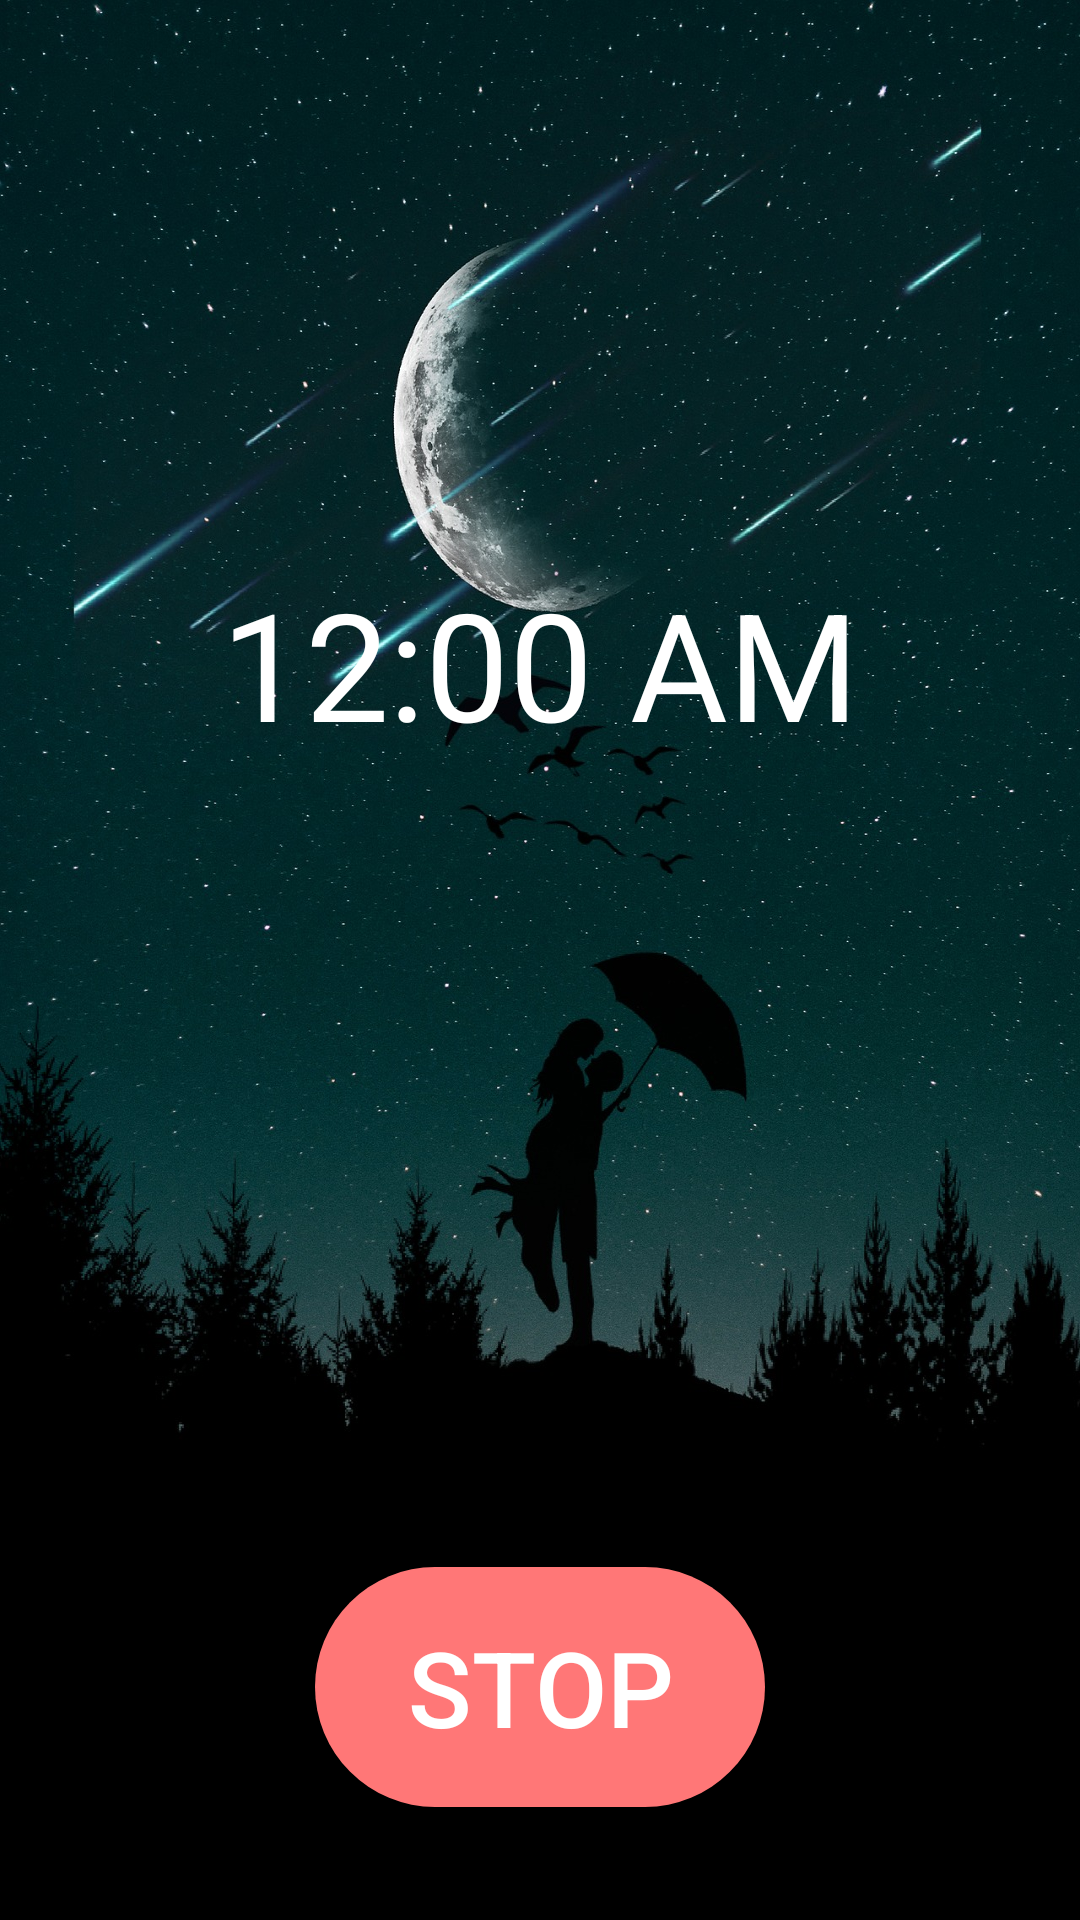

Reconstruct the res/layout file that produces this screen, plus the resources it refers to.
<!-- AndroidManifest.xml: application theme Theme.Sleepwell -->
<!-- res/layout/activity_sleep_start.xml -->
<?xml version="1.0" encoding="utf-8"?>
<androidx.constraintlayout.widget.ConstraintLayout xmlns:android="http://schemas.android.com/apk/res/android"
    xmlns:app="http://schemas.android.com/apk/res-auto"
    xmlns:tools="http://schemas.android.com/tools"
    android:layout_width="match_parent"
    android:layout_height="match_parent"
    tools:context=".SleepStart"
    android:background="@drawable/night2">

    <DigitalClock
        android:id="@+id/clock"
        android:layout_width="wrap_content"
        android:layout_height="wrap_content"
        android:layout_marginBottom="80dp"
        android:textColor="#FFFFFF"
        android:textSize="50dp"
        android:layout_marginTop="150dp"
        app:layout_constraintTop_toTopOf="parent"
        app:layout_constraintEnd_toEndOf="parent"
        app:layout_constraintStart_toStartOf="parent"
        app:layout_constraintBottom_toTopOf="@id/btn_stop" />

    <TextView
        android:layout_width="wrap_content"
        android:layout_height="wrap_content"
        android:textSize="50sp"
        android:text="3"
        android:textColor="#ffffff"
        android:textStyle="bold"
        android:id="@+id/tv_count"
        android:layout_marginTop="300dp"
        android:visibility="invisible"
        app:layout_constraintEnd_toEndOf="parent"
        app:layout_constraintStart_toStartOf="parent"
        app:layout_constraintTop_toTopOf="parent"
        app:layout_constraintBottom_toBottomOf="parent"
        />

    <Button
        android:layout_width="150dp"
        android:layout_height="80dp"
        android:text="Stop"
        android:textColor="#ffffff"
        android:background="@drawable/roundshape3"
        android:id="@+id/btn_stop"
        android:textSize="35sp"
        android:layout_marginTop="150dp"
        app:layout_constraintEnd_toEndOf="parent"
        app:layout_constraintStart_toStartOf="parent"
        app:layout_constraintBottom_toBottomOf="parent"
        app:layout_constraintTop_toBottomOf="@id/clock"
        />

    <Switch
        android:id="@+id/hueswitch"
        android:layout_width="wrap_content"
        android:layout_height="wrap_content"
        android:layout_marginTop="70dp"
        android:visibility="invisible"
        app:layout_constraintEnd_toEndOf="parent"
        app:layout_constraintStart_toStartOf="parent"
        app:layout_constraintTop_toBottomOf="@+id/clock" />

    <SeekBar
        android:id="@+id/huebri"
        android:layout_width="300dp"
        android:layout_height="wrap_content"
        android:layout_marginTop="8dp"
        android:max="255"
        android:visibility="invisible"
        app:layout_constraintEnd_toEndOf="parent"
        app:layout_constraintStart_toStartOf="parent"
        app:layout_constraintTop_toBottomOf="@+id/hueswitch" />

    <ImageButton
        android:id="@+id/btn_huelink"
        android:layout_width="wrap_content"
        android:layout_height="wrap_content"
        android:layout_marginTop="24dp"
        android:background="@color/background"
        android:visibility="invisible"
        app:layout_constraintEnd_toEndOf="parent"
        app:layout_constraintStart_toStartOf="parent"
        app:layout_constraintTop_toBottomOf="@+id/clock"
        app:srcCompat="@drawable/ic_baseline_highlight_off" />

    <ImageButton
        android:id="@+id/btn_huelink2"
        android:layout_width="wrap_content"
        android:layout_height="wrap_content"
        android:layout_marginTop="24dp"
        android:background="@color/background"
        android:visibility="gone"
        app:layout_constraintEnd_toEndOf="parent"
        app:layout_constraintStart_toStartOf="parent"
        app:layout_constraintTop_toBottomOf="@+id/clock"
        app:srcCompat="@drawable/ic_baseline_highlight_24" />
</androidx.constraintlayout.widget.ConstraintLayout>
<!-- resources referenced by this layout -->
<resources>
  <color name="background">#3A3E46</color>
  <!-- drawable ic_baseline_highlight_off (drawable) -->
  <vector android:height="24dp" android:tint="#747474"
      android:viewportHeight="24" android:viewportWidth="24"
      android:width="24dp" xmlns:android="http://schemas.android.com/apk/res/android">
      <path android:fillColor="@android:color/white" android:pathData="M6,14l3,3v5h6v-5l3,-3V9H6V14zM11,2h2v3h-2V2zM3.5,5.88l1.41,-1.41l2.12,2.12L5.62,8L3.5,5.88zM16.96,6.59l2.12,-2.12l1.41,1.41L18.38,8L16.96,6.59z"/>
  </vector>
  <!-- drawable night2: jpg bitmap (drawable, 399932 bytes) -->
  <!-- drawable roundshape3 (drawable) -->
  <?xml version="1.0" encoding="utf-8"?>
  <shape xmlns:android="http://schemas.android.com/apk/res/android">
      <solid
          android:color="#ff7777" />
      <corners
          android:radius="50dp"
          />
  </shape>
  <style name="Theme.Sleepwell" parent="Theme.AppCompat.Light.NoActionBar">
          
          <item name="colorPrimary">@color/teal_200</item>
          <item name="colorPrimaryVariant">@color/black</item>
          <item name="colorOnPrimary">@color/white</item>
          
          <item name="colorSecondary">@color/background0</item>
          <item name="colorOnSecondary">@color/black</item>
          
          <item name="android:statusBarColor" tools:targetApi="l">?attr/colorPrimaryVariant</item>
          
      </style>
  <color name="teal_200">#FF03DAC5</color>
  <color name="black">#FF000000</color>
  <color name="white">#FFFFFFFF</color>
  <color name="background0">#55000000</color>
</resources>
